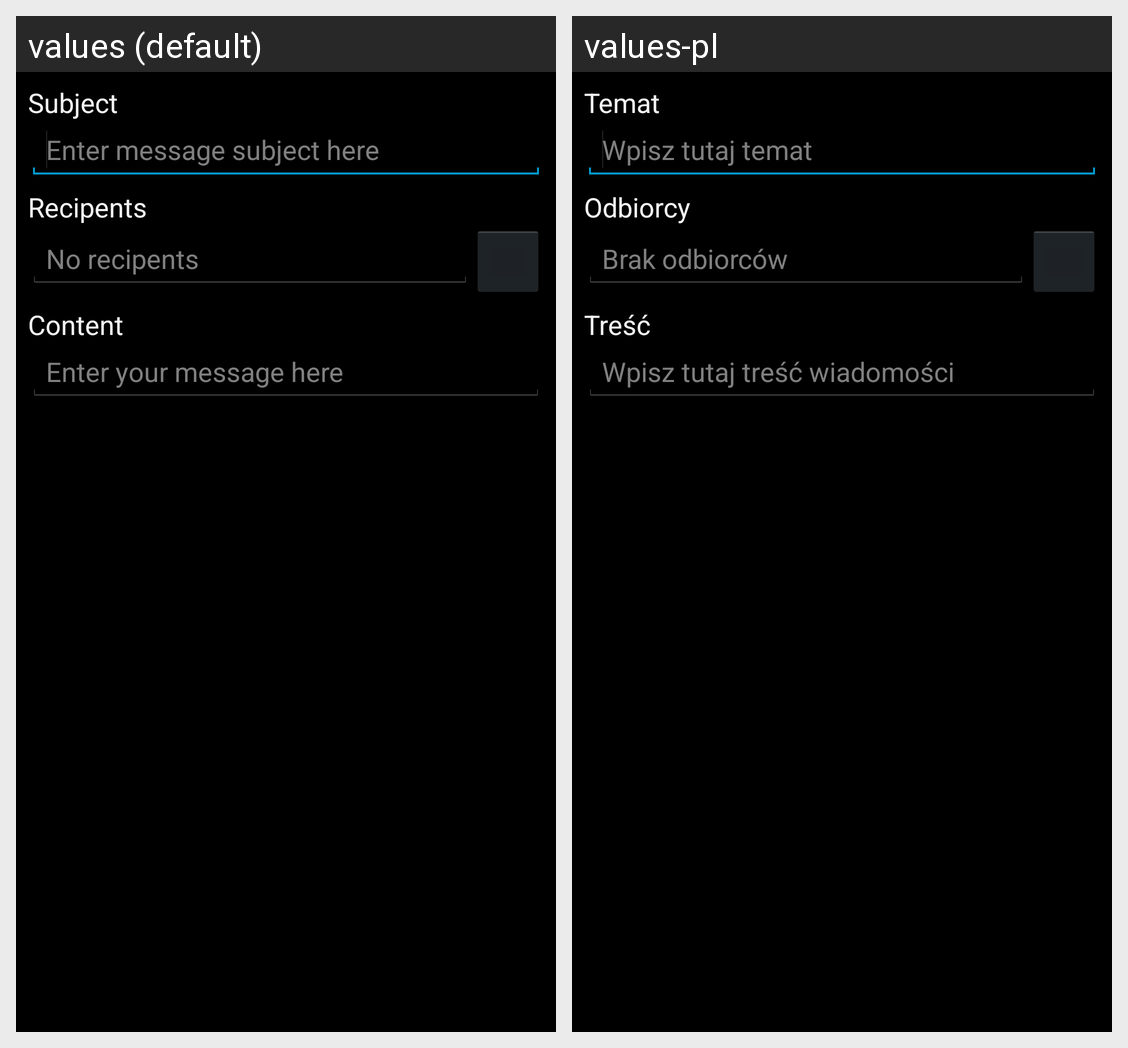

Locale-by-locale string values for the Android screen shown in this grid:
Android screen res/layout/activity_new_message.xml rendered under 2 locales, left to right: values (default), values-pl. Device: Nexus 5 (rendered at 1080×1920; each locale shown at half size, 540×960, under a caption strip naming it); theme AppTheme.
Strings drawn on this screen, with the default value and each locale's value (text and hints the layout hard-codes, and strings that could not be matched under every locale, appear in the picture but are not listed):

activity_new_message_subject_title
  values: Subject
  values-pl: Temat

activity_new_message_subject_text_hint
  values: Enter message subject here
  values-pl: Wpisz tutaj temat

activity_new_message_recipents_title
  values: Recipents
  values-pl: Odbiorcy

activity_new_message_recipents_text_hint
  values: No recipents
  values-pl: Brak odbiorców

activity_new_message_content_title
  values: Content
  values-pl: Treść

activity_new_message_content_text_hint
  values: Enter your message here
  values-pl: Wpisz tutaj treść wiadomości
